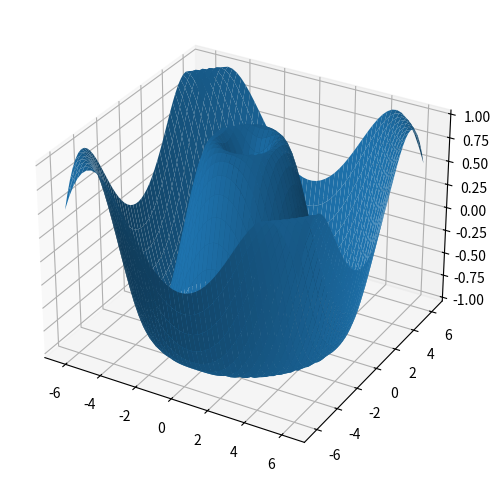

Python code for this plot:
# -*- coding: utf-8 -*-
# author:Gary
import numpy as np
import matplotlib.pyplot as plt
from mpl_toolkits.mplot3d import Axes3D

# ********典型图制作：3D图******#
t = np.linspace(-2 * np.pi, 2 * np.pi)
X, Y = np.meshgrid(t, t)
R = np.sqrt(X ** 2 + Y ** 2)
Z = np.sin(R)

# 生成figure
fig = plt.figure(figsize=(6, 6))

# 生成子图
ax = fig.add_subplot(1, 1, 1, projection='3d')
# 描图
ax.plot_surface(X, Y, Z)
plt.show()
